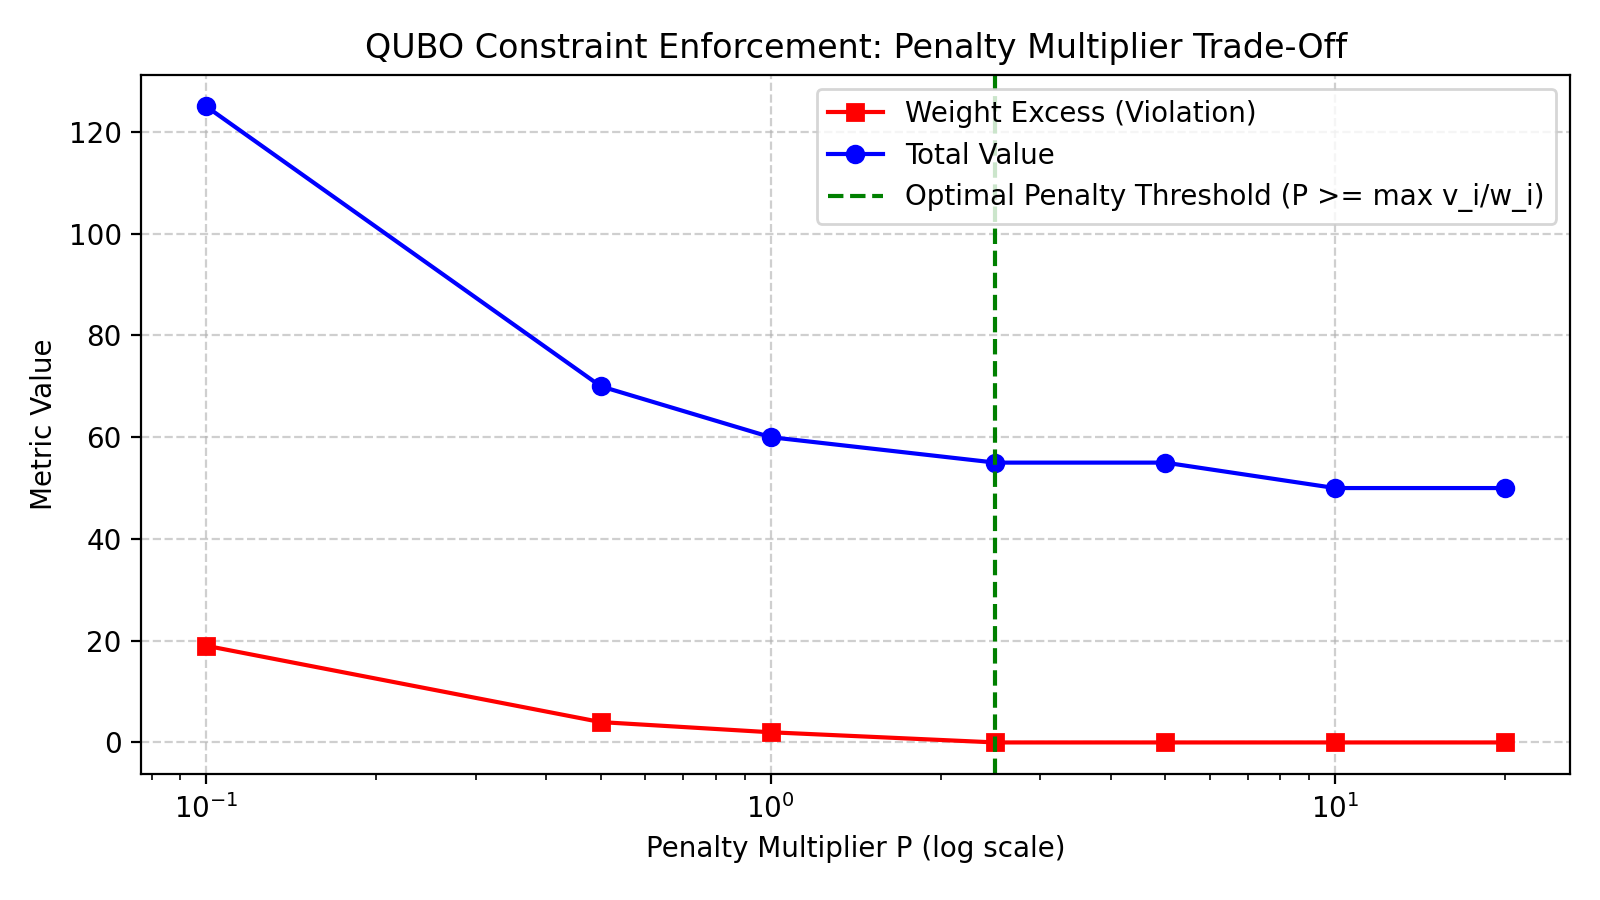

The file beside this chart, header and first rows:
Penalty Multiplier (P), Total Value, Total Weight, Capacity, Capacity Violation, Feasible, Runtime (ms)
0.1, 125.0, 33.0, 14.0, 19.0, False, 6351
0.5, 70.0, 18.0, 14.0, 4.0, False, 4487
1.0, 60.0, 16.0, 14.0, 2.0, False, 3936
2.5, 55.0, 14.0, 14.0, 0.0, True, 4250
5.0, 55.0, 14.0, 14.0, 0.0, True, 4166
10.0, 50.0, 13.0, 14.0, 0.0, True, 3751
20.0, 50.0, 13.0, 14.0, 0.0, True, 4227
